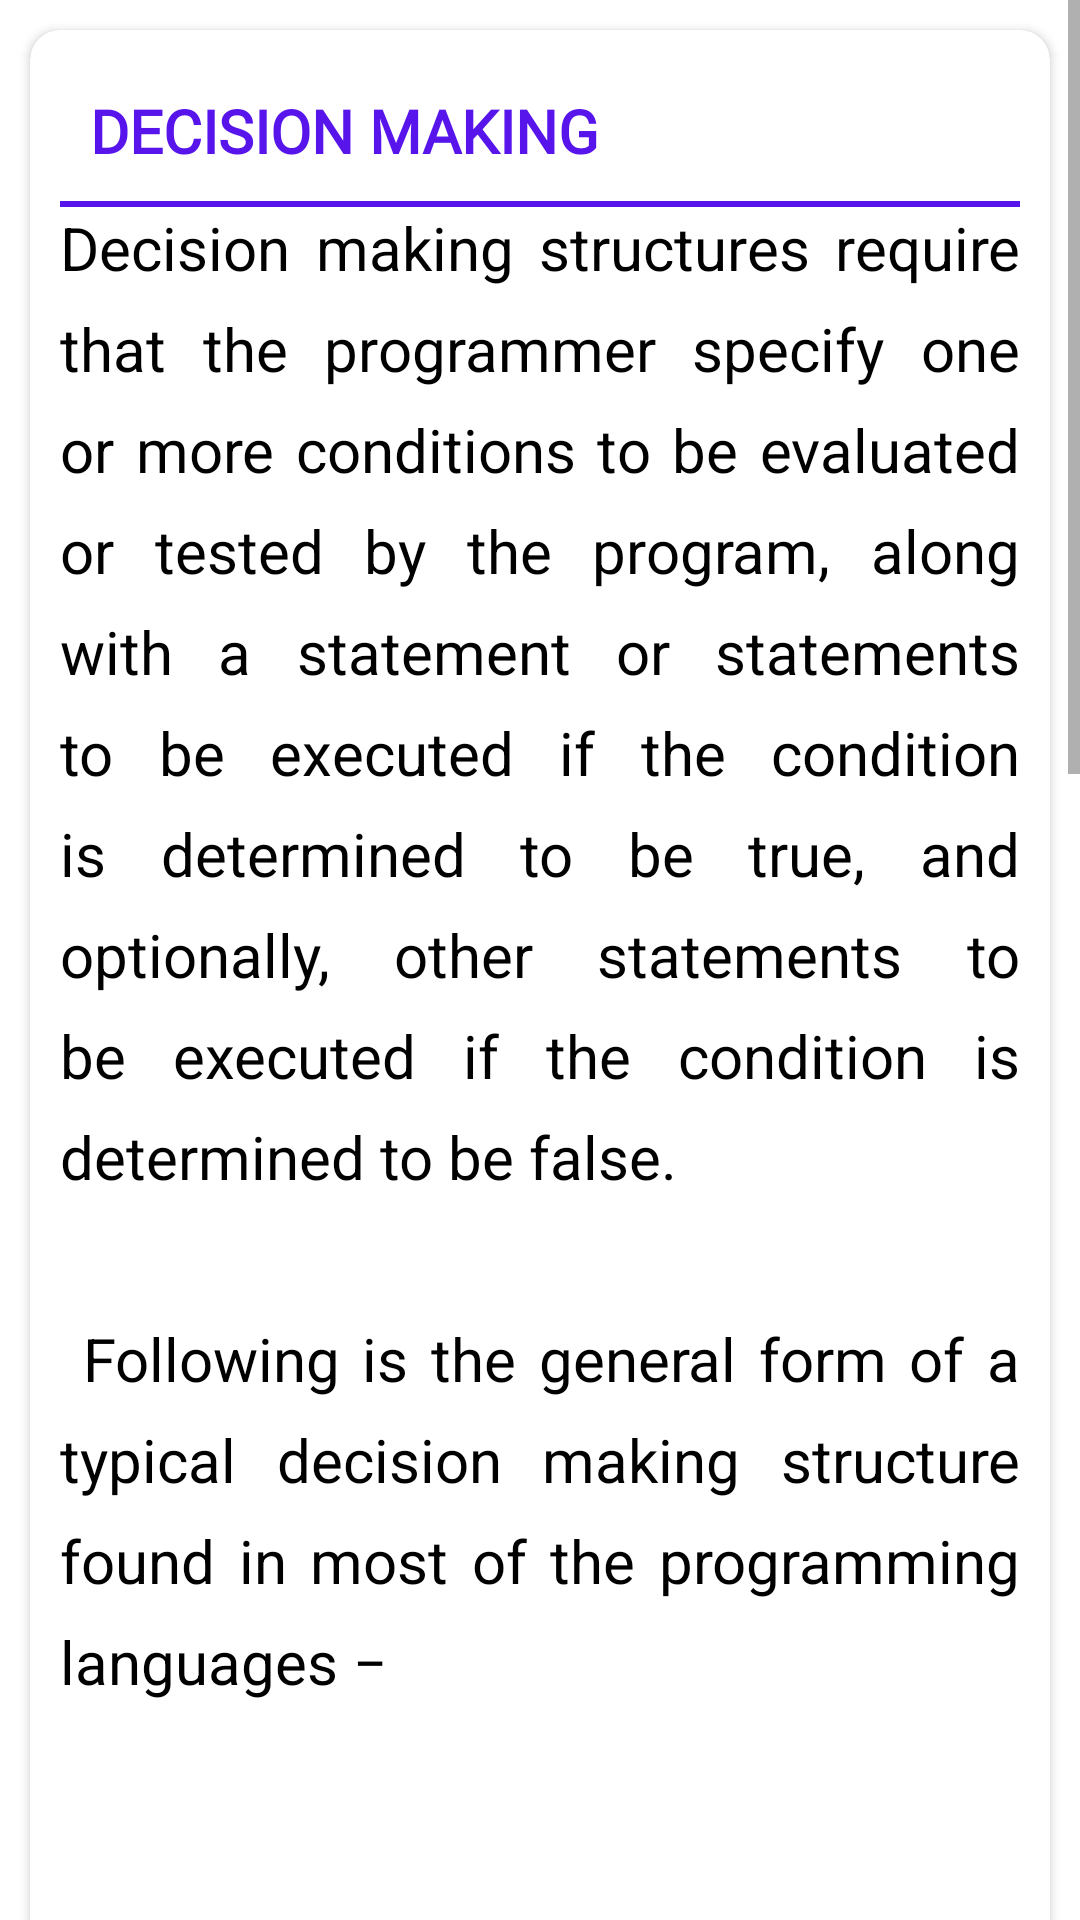

This screen was rendered from an Android layout file. Write that file and the resources it references.
<!-- AndroidManifest.xml: application theme Theme.AidedLearningVbnet -->
<!-- res/layout/fragment_decision_making.xml -->
<?xml version="1.0" encoding="utf-8"?>
<ScrollView xmlns:android="http://schemas.android.com/apk/res/android"
    xmlns:tools="http://schemas.android.com/tools"
    android:layout_width="match_parent"
    android:layout_height="match_parent"
    xmlns:app="http://schemas.android.com/apk/res-auto"
    tools:context=".Fragments.DecisionMakingFragment">


    <LinearLayout
        android:layout_width="match_parent"
        android:layout_height="wrap_content"
        android:orientation="vertical"
        android:padding="5dp"
        android:layout_marginBottom="10dp"
        android:background="?attr/background_color"
        >


        <androidx.cardview.widget.CardView
            android:layout_width="match_parent"
            android:layout_height="wrap_content"
            app:cardCornerRadius="10dp"
            android:layout_margin="5dp"
            >

            <LinearLayout
                android:layout_width="match_parent"
                android:layout_height="wrap_content"
                android:orientation="vertical"
                android:padding="10dp">

                <TextView
                    android:layout_width="match_parent"
                    android:layout_height="wrap_content"
                    android:text="@string/decision_making"
                    android:textAlignment="gravity"
                    android:textSize="20sp"
                    android:textStyle="bold"
                    android:fontFamily="@font/anton"
                    android:textColor="@color/headerColor"
                    android:padding="10dp"
                    android:textAllCaps="true"

                    />
                <LinearLayout
                    android:layout_width="match_parent"
                    android:layout_height="2dp"
                    android:background="@color/headerColor"/>



                <TextView
                    android:layout_width="match_parent"
                    android:layout_height="wrap_content"
                    android:text="@string/decision_making1"
                    android:textAlignment="gravity"
                    android:textSize="20sp"
                    android:textColor="?attr/text_color"
                    android:lineSpacingExtra="10sp"
                    android:justificationMode="inter_word"/>

                <ImageView
                    android:layout_width="wrap_content"
                    android:layout_height="wrap_content"
                    android:src="@drawable/img_36"
                    android:scaleType="fitXY"
                    android:layout_gravity="center"
                    />

                <TextView
                    android:layout_width="match_parent"
                    android:layout_height="wrap_content"
                    android:lineSpacingExtra="20sp"
                    android:text="@string/decision_making2"
                    android:textAlignment="gravity"
                    android:textColor="?attr/text_color"
                    android:textSize="17sp"
                    android:justificationMode="inter_word"/>




                <ImageView
                    android:layout_width="wrap_content"
                    android:layout_height="wrap_content"
                    android:src="@drawable/img_37"
                    android:scaleType="fitXY"
                    android:layout_gravity="center"
                    />




            </LinearLayout>

        </androidx.cardview.widget.CardView>


    </LinearLayout>


</ScrollView>
<!-- resources referenced by this layout -->
<resources>
  <color name="headerColor">#5715EB</color>
  <!-- drawable img_36: png bitmap (drawable, 20182 bytes) -->
  <!-- drawable img_37: png bitmap (drawable, 47161 bytes) -->
  <string name="decision_making">Decision Making</string>
  <string name="decision_making1">
          Decision making structures require that the programmer specify one or more conditions to be evaluated or tested by the program, along with a statement or statements to be executed if the condition is determined to be true, and optionally, other statements to be executed if the condition is determined to be false.\n\n
  
          Following is the general form of a typical decision making structure found in most of the programming languages −\n\n
      </string>
  <string name="decision_making2">
          VB.Net provides the following types of decision making statements. Click the following links to check their details.\n\n
      </string>
  <style name="Theme.AidedLearningVbnet" parent="Theme.MaterialComponents.DayNight.DarkActionBar">
          
          <item name="colorPrimary">@color/purple_500</item>
          <item name="colorPrimaryVariant">@color/purple_700</item>
          <item name="colorOnPrimary">@color/white</item>
          
          <item name="colorSecondary">@color/teal_200</item>
          <item name="colorSecondaryVariant">@color/teal_700</item>
          <item name="colorOnSecondary">@color/black</item>
          
          <item name="android:statusBarColor" tools:targetApi="l">?attr/colorPrimaryVariant</item>
          
  
          <item name="background_color">#FFFFFF</item>
          <item name="text_color">#000000</item>
          <item name="card_bg_color">#EFF6FB</item>
          <item name="icon_bg_color">#0722DF</item>
          <item name="icon_text_color">#0722df</item>
  
      </style>
  <color name="purple_500">#FF6200EE</color>
  <color name="purple_700">#FF3700B3</color>
  <color name="white">#FFFFFFFF</color>
  <color name="teal_200">#FF03DAC5</color>
  <color name="teal_700">#FF018786</color>
  <color name="black">#FF000000</color>
</resources>
